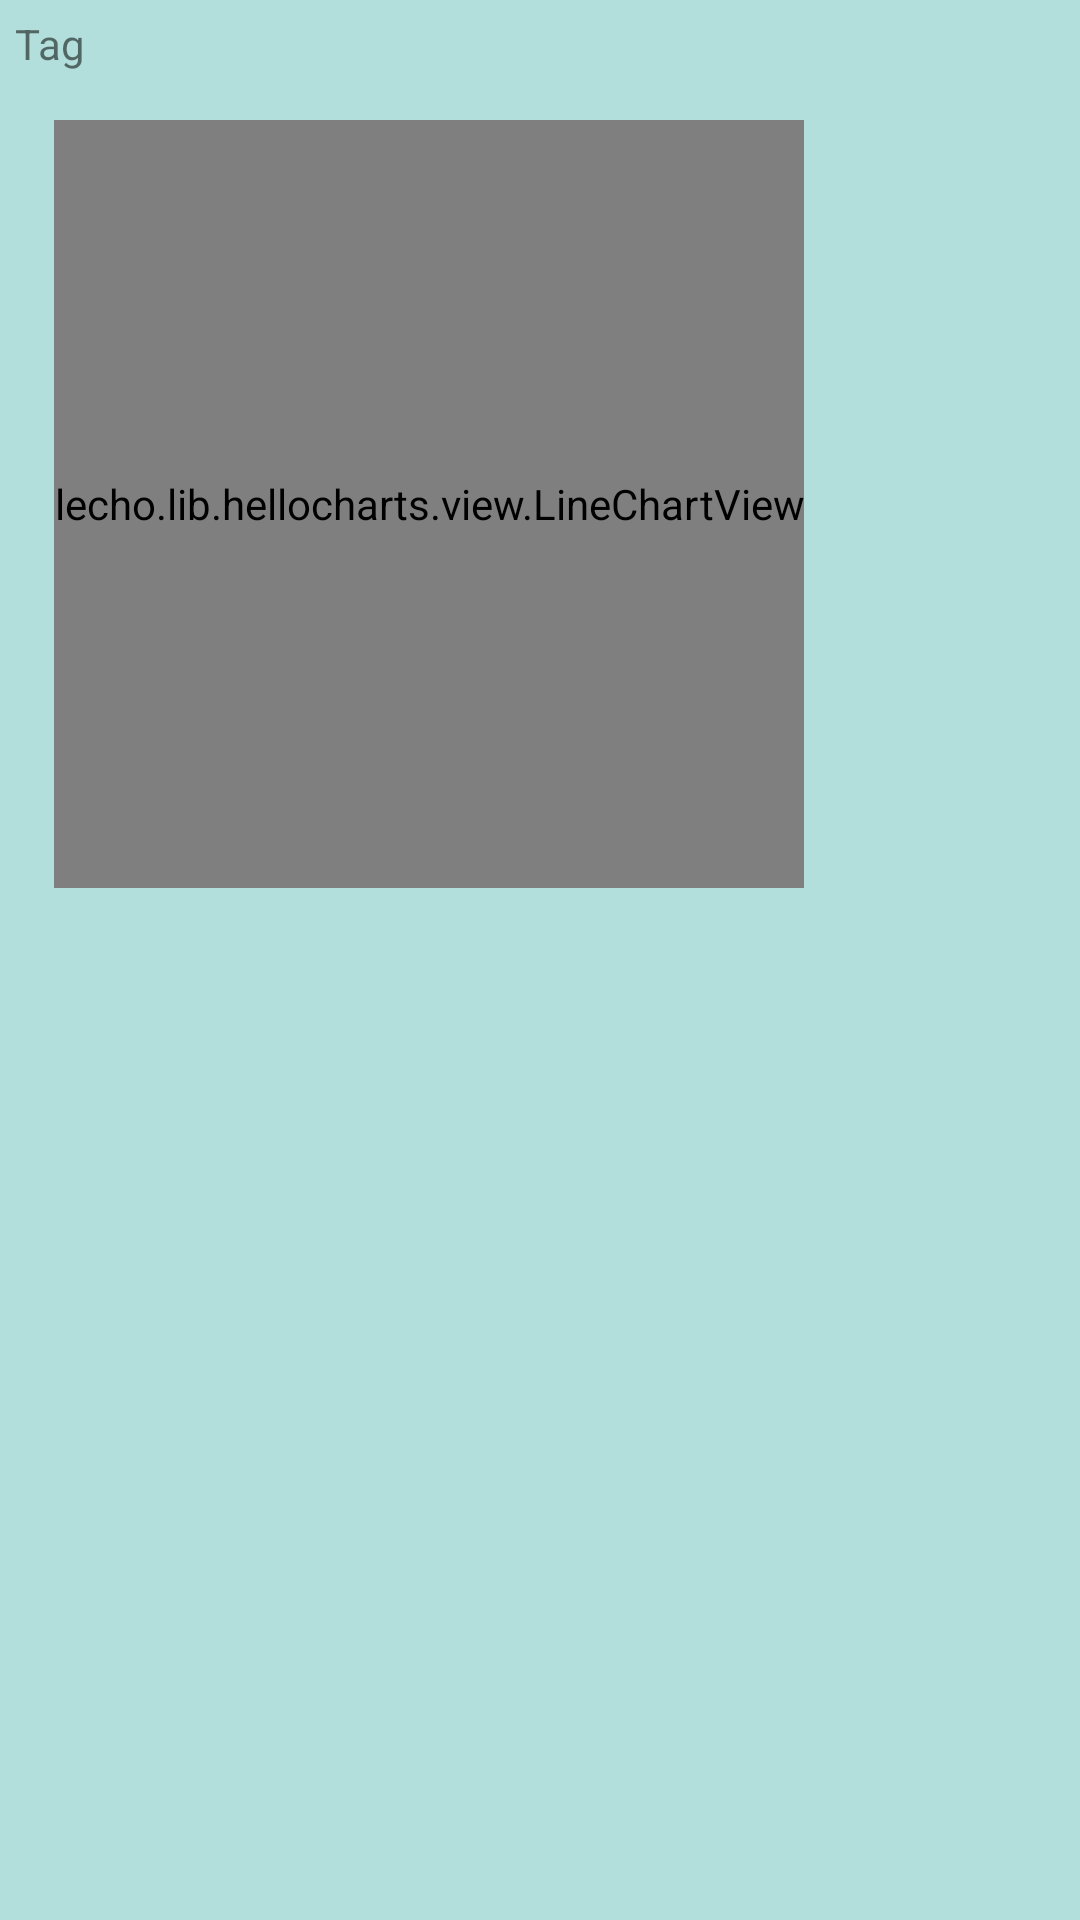

Produce the Android XML layout that renders to this screen, including the resource entries it uses.
<!-- AndroidManifest.xml: application theme ZanTheme -->
<!-- res/layout/line_chart_detail_popupwindow.xml -->
<?xml version="1.0" encoding="utf-8"?>
<RelativeLayout xmlns:android="http://schemas.android.com/apk/res/android"
    android:layout_width="match_parent" android:layout_height="match_parent"
    android:background="@color/ZanDeeperBackground"
    >

    <lecho.lib.hellocharts.view.LineChartView
        android:id="@+id/line_chart_view_detailed"
        android:layout_width="wrap_content"
        android:layout_height="256dp"
        android:layout_marginTop="40dp"
        android:layout_marginStart="18dp"
        android:layout_marginEnd="18dp"
        android:layout_marginBottom="18dp"

        />

    <TextView
        android:id="@+id/detailed_popup_tag"
        android:layout_width="wrap_content"
        android:layout_height="wrap_content"
        android:layout_alignParentStart="true"
        android:layout_margin="5dp"
        android:text="Tag"
        />

    <ImageView
        android:id="@+id/detailed_popup_close"
        android:layout_width="24dp"
        android:layout_height="24dp"
        android:layout_alignParentEnd="true"
        android:layout_margin="5dp"
        android:src="@drawable/close"
        />

</RelativeLayout>
<!-- resources referenced by this layout -->
<resources>
  <color name="ZanDeeperBackground">#B2DFDB</color>
  <!-- drawable close: png bitmap (mipmap, 3922 bytes) -->
  <style name="ZanTheme" parent="Theme.AppCompat.Light.NoActionBar">
          <item name="toolbarStyle">@style/ClubToolbar</item>
      </style>
  <style name="ClubToolbar" parent="Widget.AppCompat.Toolbar">
          <item name="contentInsetStart">0dp</item>
      </style>
</resources>
